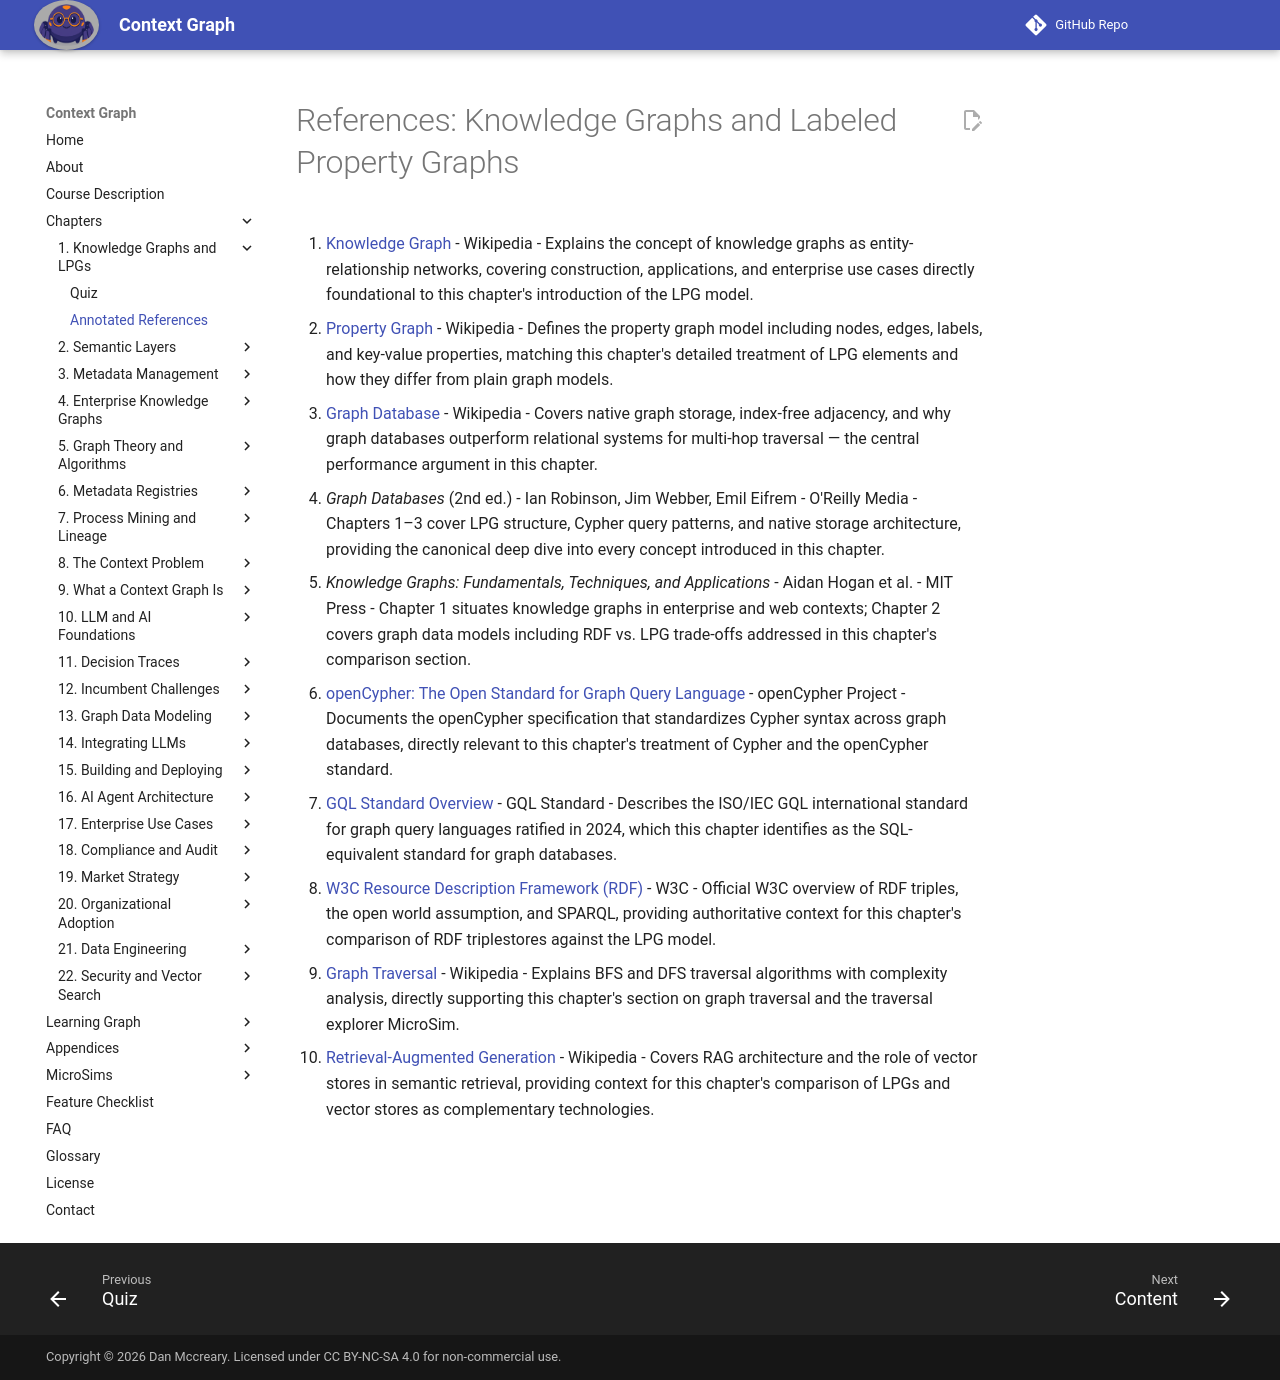

repository: dmccreary/context-graph · page: chapters/01-knowledge-graphs-lpg/references/index.html · generator: mkdocs

# References: Knowledge Graphs and Labeled Property Graphs

1. [Knowledge Graph](https://en.wikipedia.org/wiki/Knowledge_graph) - Wikipedia - Explains the concept of knowledge graphs as entity-relationship networks, covering construction, applications, and enterprise use cases directly foundational to this chapter's introduction of the LPG model.

2. [Property Graph](https://en.wikipedia.org/wiki/Property_graph) - Wikipedia - Defines the property graph model including nodes, edges, labels, and key-value properties, matching this chapter's detailed treatment of LPG elements and how they differ from plain graph models.

3. [Graph Database](https://en.wikipedia.org/wiki/Graph_database) - Wikipedia - Covers native graph storage, index-free adjacency, and why graph databases outperform relational systems for multi-hop traversal — the central performance argument in this chapter.

4. *Graph Databases* (2nd ed.) - Ian Robinson, Jim Webber, Emil Eifrem - O'Reilly Media - Chapters 1–3 cover LPG structure, Cypher query patterns, and native storage architecture, providing the canonical deep dive into every concept introduced in this chapter.

5. *Knowledge Graphs: Fundamentals, Techniques, and Applications* - Aidan Hogan et al. - MIT Press - Chapter 1 situates knowledge graphs in enterprise and web contexts; Chapter 2 covers graph data models including RDF vs. LPG trade-offs addressed in this chapter's comparison section.

6. [openCypher: The Open Standard for Graph Query Language](https://opencypher.org/) - openCypher Project - Documents the openCypher specification that standardizes Cypher syntax across graph databases, directly relevant to this chapter's treatment of Cypher and the openCypher standard.

7. [GQL Standard Overview](https://gql.today/) - GQL Standard - Describes the ISO/IEC GQL international standard for graph query languages ratified in 2024, which this chapter identifies as the SQL-equivalent standard for graph databases.

8. [W3C Resource Description Framework (RDF)](https://www.w3.org/RDF/) - W3C - Official W3C overview of RDF triples, the open world assumption, and SPARQL, providing authoritative context for this chapter's comparison of RDF triplestores against the LPG model.

9. [Graph Traversal](https://en.wikipedia.org/wiki/Graph_traversal) - Wikipedia - Explains BFS and DFS traversal algorithms with complexity analysis, directly supporting this chapter's section on graph traversal and the traversal explorer MicroSim.

10. [Retrieval-Augmented Generation](https://en.wikipedia.org/wiki/Retrieval-augmented_generation) - Wikipedia - Covers RAG architecture and the role of vector stores in semantic retrieval, providing context for this chapter's comparison of LPGs and vector stores as complementary technologies.
